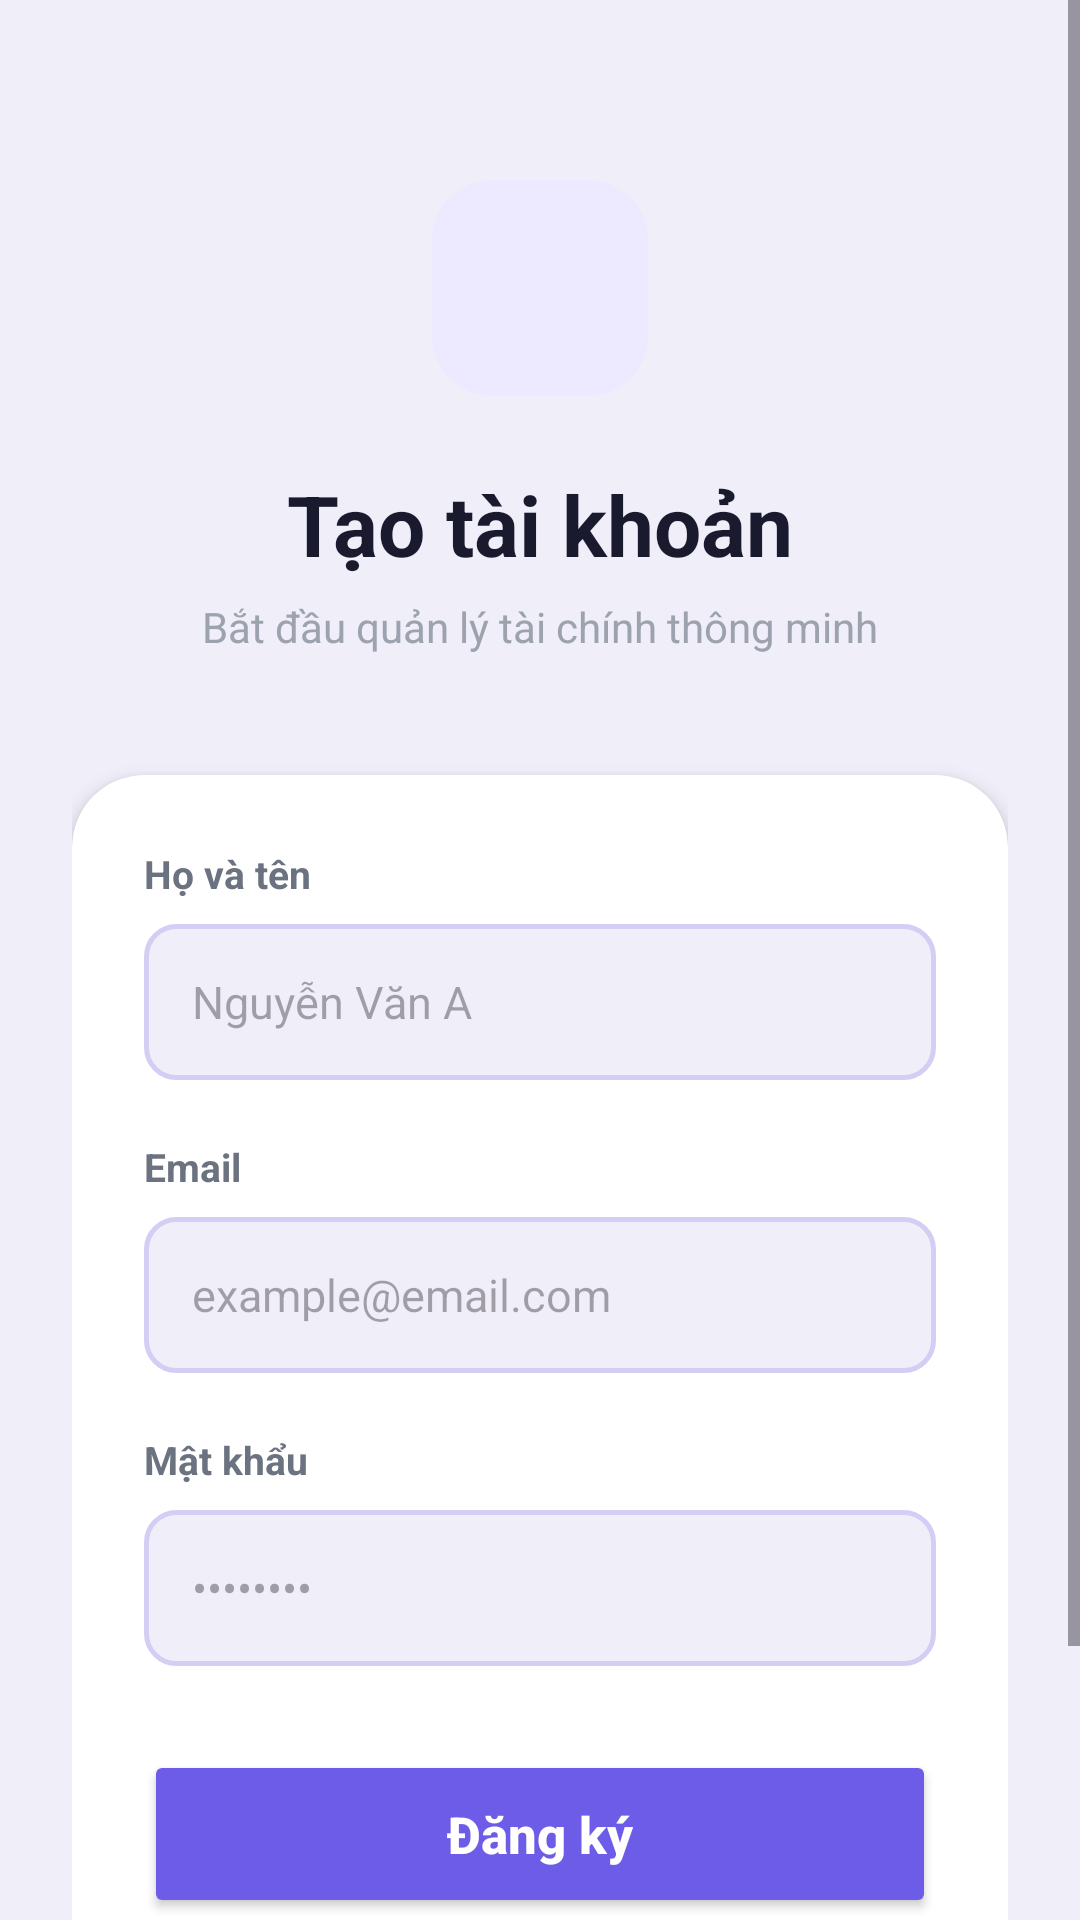

Here is an Android app screen rendered from its layout file. Give the layout XML and the strings, colors and styles it references.
<!-- AndroidManifest.xml: application theme Theme.Financeapp -->
<!-- res/layout/activity_register.xml -->
<?xml version="1.0" encoding="utf-8"?>
<ScrollView
    xmlns:android="http://schemas.android.com/apk/res/android"

    android:layout_width="match_parent"
    android:layout_height="match_parent"

    android:background="#F0EEF9"
    android:fillViewport="true">

    <LinearLayout
        android:layout_width="match_parent"
        android:layout_height="wrap_content"

        android:orientation="vertical"
        android:paddingStart="24dp"
        android:paddingEnd="24dp"
        android:paddingTop="60dp"
        android:paddingBottom="40dp">

        
        <ImageView
            android:layout_width="72dp"
            android:layout_height="72dp"

            android:src="@drawable/budget"

            android:scaleType="centerInside"

            android:background="@drawable/bg_logo_circle"

            android:layout_gravity="center"
            android:layout_marginBottom="24dp"
            android:contentDescription="Logo ngân sách"/>

        
        <TextView
            android:layout_width="wrap_content"
            android:layout_height="wrap_content"

            android:text="Tạo tài khoản"
            android:textSize="28sp"
            android:textStyle="bold"
            android:textColor="#1A1A2E"

            android:layout_gravity="center"
            android:layout_marginBottom="6dp"/>

        
        <TextView
            android:layout_width="wrap_content"
            android:layout_height="wrap_content"

            android:text="Bắt đầu quản lý tài chính thông minh"
            android:textSize="14sp"
            android:textColor="#9CA3AF"

            android:layout_gravity="center"
            android:layout_marginBottom="40dp"/>

        
        <androidx.cardview.widget.CardView
            xmlns:app="http://schemas.android.com/apk/res-auto"

            android:layout_width="match_parent"
            android:layout_height="wrap_content"

            app:cardCornerRadius="24dp"
            app:cardElevation="4dp"
            app:cardBackgroundColor="#FFFFFF">

            <LinearLayout
                android:layout_width="match_parent"
                android:layout_height="wrap_content"

                android:orientation="vertical"
                android:padding="24dp">

                
                <TextView
                    android:layout_width="wrap_content"
                    android:layout_height="wrap_content"

                    android:text="Họ và tên"
                    android:textSize="13sp"
                    android:textStyle="bold"
                    android:textColor="#6B7280"

                    android:layout_marginBottom="8dp"/>

                
                <EditText
                    android:id="@+id/edtName"

                    android:layout_width="match_parent"
                    android:layout_height="52dp"

                    android:hint="Nguyễn Văn A"
                    android:textSize="15sp"
                    android:textColor="#1A1A2E"

                    android:inputType="textPersonName"

                    android:paddingStart="16dp"
                    android:paddingEnd="16dp"

                    android:background="@drawable/bg_input_field"

                    android:layout_marginBottom="20dp"/>

                
                <TextView
                    android:layout_width="wrap_content"
                    android:layout_height="wrap_content"

                    android:text="Email"
                    android:textSize="13sp"
                    android:textStyle="bold"
                    android:textColor="#6B7280"

                    android:layout_marginBottom="8dp"/>

                
                <EditText
                    android:id="@+id/edtEmail"

                    android:layout_width="match_parent"
                    android:layout_height="52dp"

                    android:hint="example@email.com"
                    android:textSize="15sp"
                    android:textColor="#1A1A2E"

                    android:inputType="textEmailAddress"

                    android:paddingStart="16dp"
                    android:paddingEnd="16dp"

                    android:background="@drawable/bg_input_field"

                    android:layout_marginBottom="20dp"/>

                
                <TextView
                    android:layout_width="wrap_content"
                    android:layout_height="wrap_content"

                    android:text="Mật khẩu"
                    android:textSize="13sp"
                    android:textStyle="bold"
                    android:textColor="#6B7280"

                    android:layout_marginBottom="8dp"/>

                
                <EditText
                    android:id="@+id/edtPassword"

                    android:layout_width="match_parent"
                    android:layout_height="52dp"

                    android:hint="••••••••"
                    android:textSize="15sp"
                    android:textColor="#1A1A2E"

                    android:inputType="textPassword"

                    android:paddingStart="16dp"
                    android:paddingEnd="16dp"

                    android:background="@drawable/bg_input_field"

                    android:layout_marginBottom="28dp"/>

                
                <Button
                    android:id="@+id/btnRegister"

                    android:layout_width="match_parent"
                    android:layout_height="56dp"

                    android:text="Đăng ký"
                    android:textAllCaps="false"
                    android:textColor="#FFFFFF"
                    android:textStyle="bold"
                    android:textSize="17sp"

                    android:backgroundTint="#6C5CE7"/>

            </LinearLayout>

        </androidx.cardview.widget.CardView>

        
        <LinearLayout
            android:layout_width="wrap_content"
            android:layout_height="wrap_content"

            android:orientation="horizontal"
            android:gravity="center"

            android:layout_gravity="center"
            android:layout_marginTop="24dp">

            <TextView
                android:layout_width="wrap_content"
                android:layout_height="wrap_content"

                android:text="Đã có tài khoản? "
                android:textSize="14sp"
                android:textColor="#9CA3AF"/>

            <TextView
                android:id="@+id/btnGoLogin"

                android:layout_width="wrap_content"
                android:layout_height="wrap_content"

                android:text="Đăng nhập"
                android:textSize="14sp"
                android:textStyle="bold"
                android:textColor="#6C5CE7"

                android:clickable="true"
                android:focusable="true"/>

        </LinearLayout>

    </LinearLayout>

</ScrollView>
<!-- resources referenced by this layout -->
<resources>
  <!-- drawable bg_input_field (drawable) -->
  <?xml version="1.0" encoding="utf-8"?>
  <shape xmlns:android="http://schemas.android.com/apk/res/android"
      android:shape="rectangle">
  
      <solid android:color="#F0EEF9"/>
  
      <corners android:radius="10dp"/>
  
      <stroke
          android:width="1.5dp"
          android:color="#D4CEF5"/>
  
  </shape>
  <!-- drawable bg_logo_circle (drawable) -->
  <?xml version="1.0" encoding="utf-8"?>
  <shape xmlns:android="http://schemas.android.com/apk/res/android"
      android:shape="rectangle">
      <solid android:color="#EDE9FF"/>
      <corners android:radius="20dp"/>
  </shape>
  <style name="Theme.Financeapp" parent="Base.Theme.Financeapp" />
  <style name="Base.Theme.Financeapp" parent="Theme.Material3.DayNight.NoActionBar">
          
          
      </style>
</resources>
